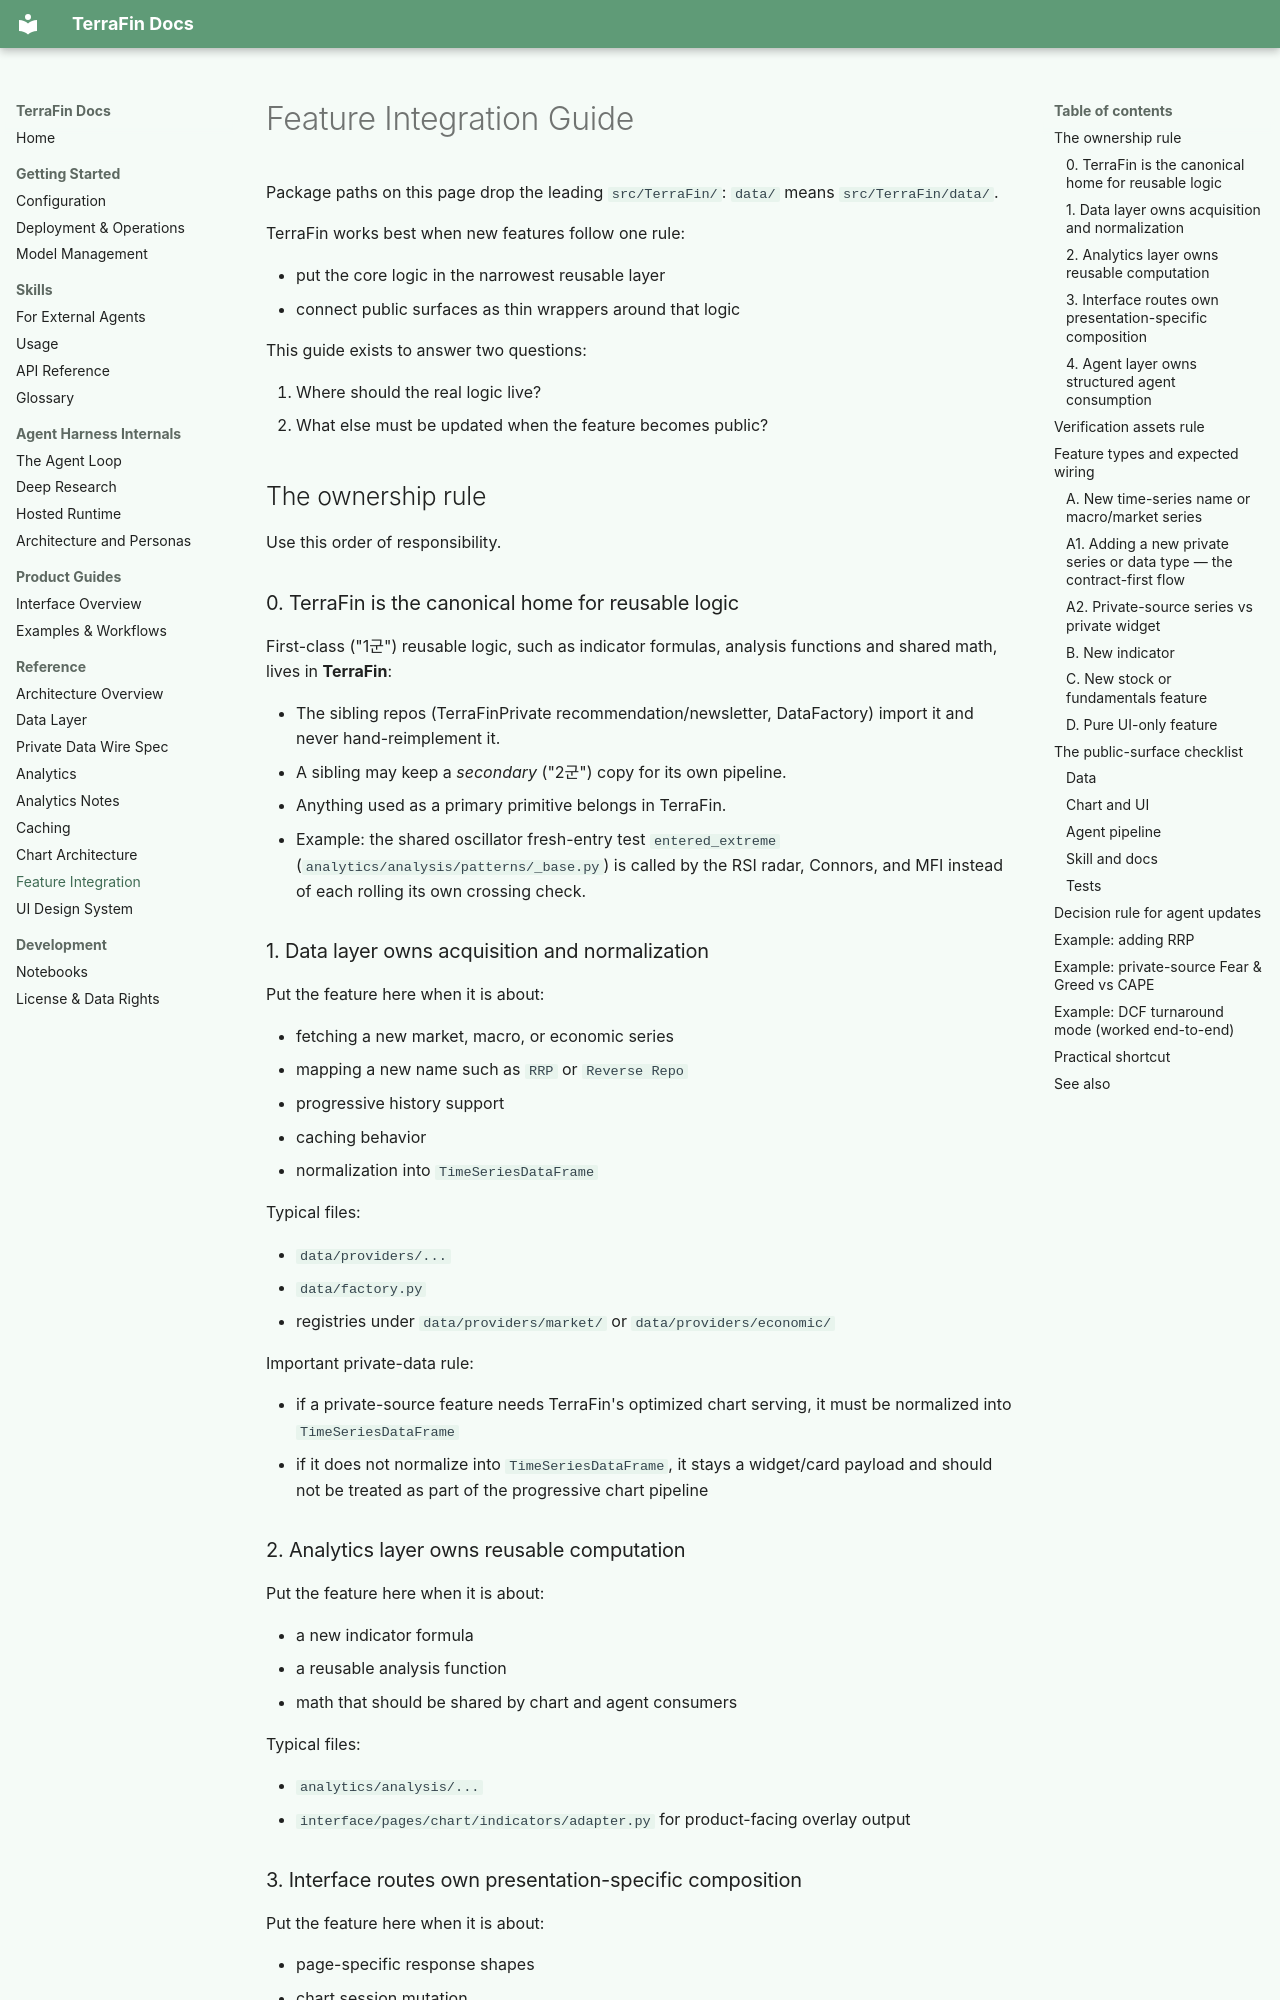

repository: KiUngSong/TerraFin · page: reference/feature-integration/index.html · generator: mkdocs

---
title: Feature Integration Guide
summary: Where new TerraFin logic should live and which UI, chart, agent, docs, and test surfaces must be updated when a feature becomes public.
read_when:
  - Adding a new indicator, market series, macro series, or research endpoint
  - Deciding whether logic belongs in data, analytics, interface, or agent layers
  - Making sure a public feature is wired through UI, chart, and agent surfaces consistently
---

# Feature Integration Guide

Package paths on this page drop the leading `src/TerraFin/`: `data/` means `src/TerraFin/data/`.

TerraFin works best when new features follow one rule:

- put the core logic in the narrowest reusable layer
- connect public surfaces as thin wrappers around that logic

This guide exists to answer two questions:

1. Where should the real logic live?
2. What else must be updated when the feature becomes public?

## The ownership rule

Use this order of responsibility.

### 0. TerraFin is the canonical home for reusable logic

First-class ("1군") reusable logic, such as indicator formulas, analysis
functions and shared math, lives in **TerraFin**:

- The sibling repos (TerraFinPrivate recommendation/newsletter, DataFactory)
  import it and never hand-reimplement it.
- A sibling may keep a *secondary* ("2군") copy for its own pipeline.
- Anything used as a primary primitive belongs in TerraFin.
- Example: the shared oscillator fresh-entry test `entered_extreme`
  (`analytics/analysis/patterns/_base.py`) is called by the RSI radar,
  Connors, and MFI instead of each rolling its own crossing check.

### 1. Data layer owns acquisition and normalization

Put the feature here when it is about:

- fetching a new market, macro, or economic series
- mapping a new name such as `RRP` or `Reverse Repo`
- progressive history support
- caching behavior
- normalization into `TimeSeriesDataFrame`

Typical files:

- `data/providers/...`
- `data/factory.py`
- registries under `data/providers/market/` or `data/providers/economic/`

Important private-data rule:

- if a private-source feature needs TerraFin's optimized chart serving, it must
  be normalized into `TimeSeriesDataFrame`
- if it does not normalize into `TimeSeriesDataFrame`, it stays a widget/card
  payload and should not be treated as part of the progressive chart pipeline

### 2. Analytics layer owns reusable computation

Put the feature here when it is about:

- a new indicator formula
- a reusable analysis function
- math that should be shared by chart and agent consumers

Typical files:

- `analytics/analysis/...`
- `interface/pages/chart/indicators/adapter.py` for product-facing overlay output
